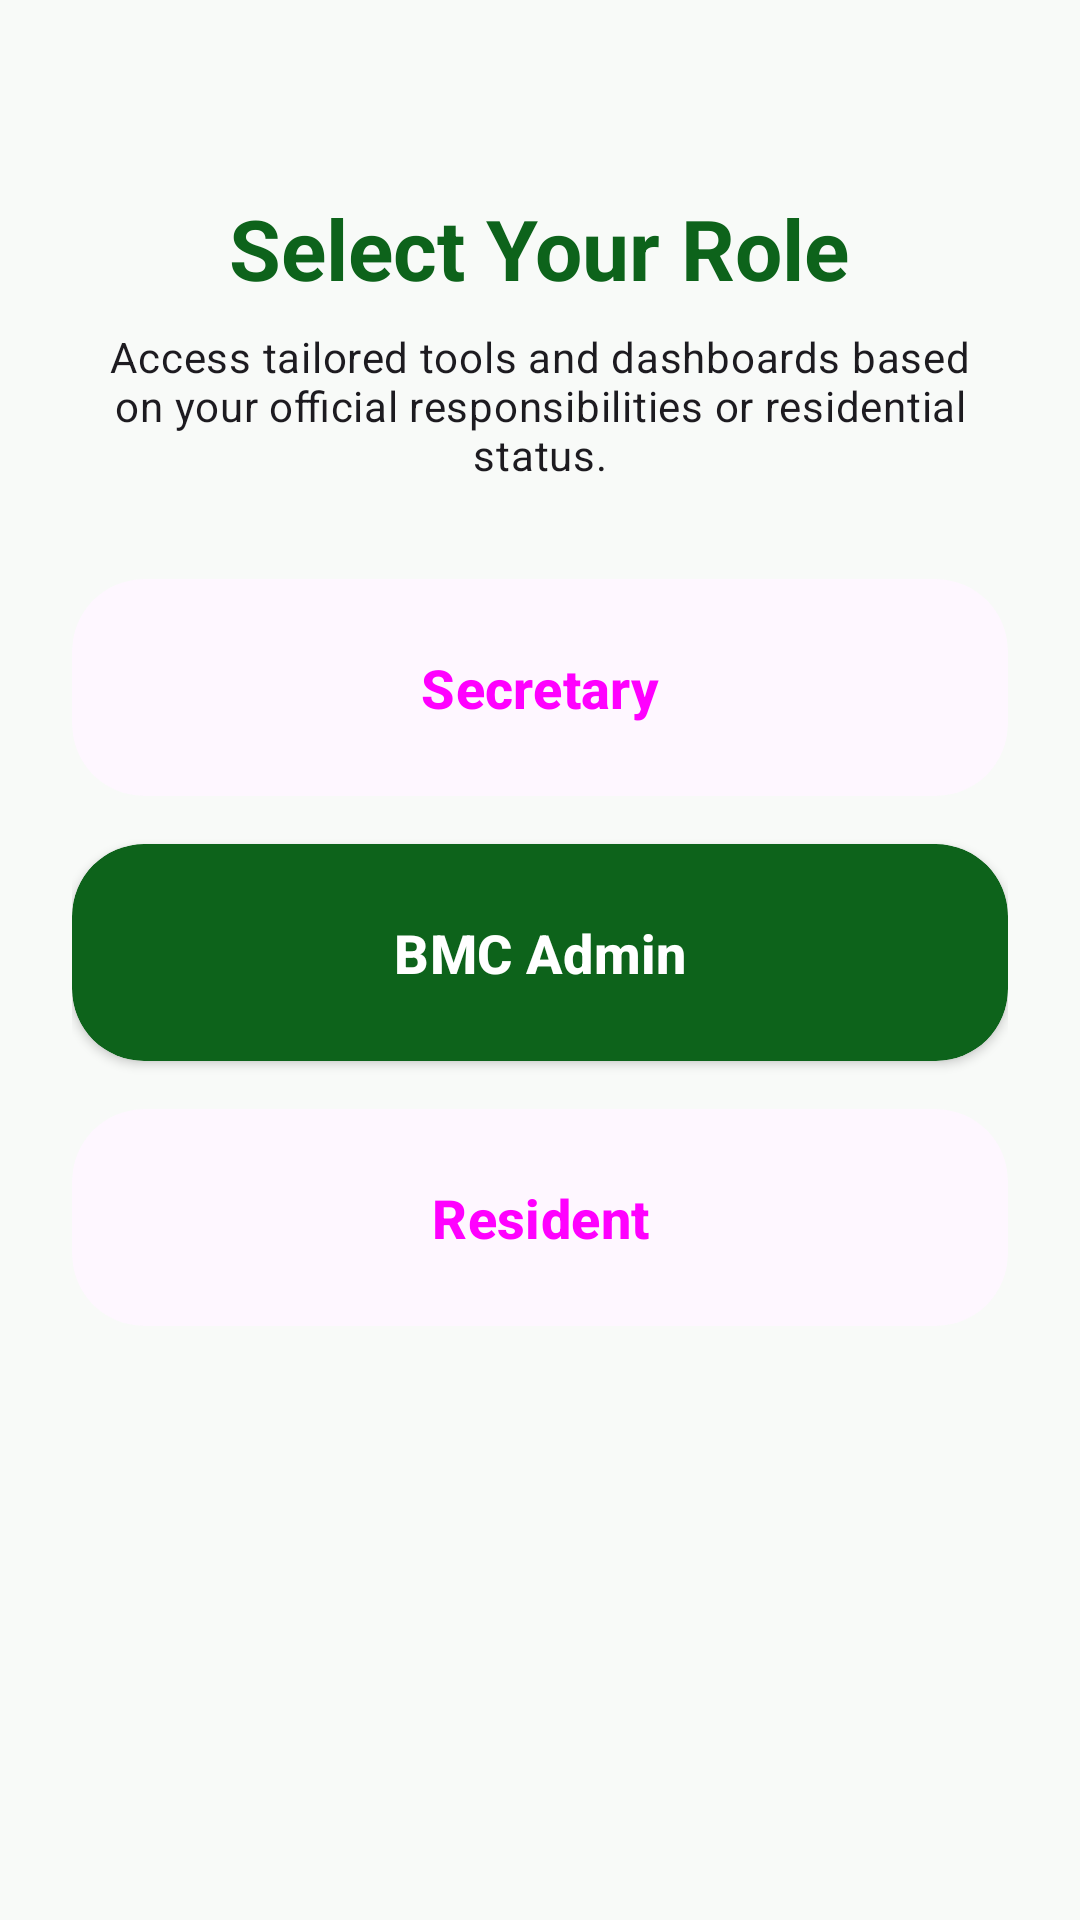

Reconstruct the res/layout file that produces this screen, plus the resources it refers to.
<!-- AndroidManifest.xml: application theme Theme.GreenTaxVerify -->
<!-- res/layout/activity_role_selection.xml -->
<?xml version="1.0" encoding="utf-8"?>
<ScrollView xmlns:android="http://schemas.android.com/apk/res/android"
    xmlns:app="http://schemas.android.com/apk/res-auto"
    android:layout_width="match_parent"
    android:layout_height="match_parent"
    android:fillViewport="true"
    android:background="@color/surface">

    <LinearLayout
        android:layout_width="match_parent"
        android:layout_height="wrap_content"
        android:orientation="vertical"
        android:gravity="center_horizontal"
        android:padding="24dp">

        
        <TextView
            android:id="@+id/tv_role_title"
            android:layout_width="wrap_content"
            android:layout_height="wrap_content"
            android:layout_marginTop="40dp"
            android:text="Select Your Role"
            android:textAppearance="@style/TextAppearance.Material3.HeadlineMedium"
            android:textStyle="bold"
            android:textColor="@color/primary" />

        <TextView
            android:id="@+id/tv_role_subtitle"
            android:layout_width="match_parent"
            android:layout_height="wrap_content"
            android:layout_marginTop="8dp"
            android:gravity="center"
            android:text="Access tailored tools and dashboards based on your official responsibilities or residential status."
            android:textAppearance="@style/TextAppearance.Material3.BodyMedium" />

        
        <com.google.android.material.card.MaterialCardView
            android:layout_width="match_parent"
            android:layout_height="wrap_content"
            android:layout_marginTop="32dp"
            app:cardCornerRadius="24dp"
            app:cardElevation="0dp"
            app:strokeWidth="0dp">

            <Button
                android:id="@+id/btn_secretary"
                android:layout_width="match_parent"
                android:layout_height="wrap_content"
                android:padding="24dp"
                android:text="Secretary"
                android:textSize="18sp"
                android:textStyle="bold"
                style="@style/Widget.Material3.Button.TextButton" />

        </com.google.android.material.card.MaterialCardView>

        
        <com.google.android.material.card.MaterialCardView
            android:layout_width="match_parent"
            android:layout_height="wrap_content"
            android:layout_marginTop="16dp"
            app:cardCornerRadius="24dp"
            app:cardElevation="2dp"
            app:cardBackgroundColor="@color/primary"
            app:strokeWidth="0dp">

            <Button
                android:id="@+id/btn_admin"
                android:layout_width="match_parent"
                android:layout_height="wrap_content"
                android:padding="24dp"
                android:text="BMC Admin"
                android:textSize="18sp"
                android:textStyle="bold"
                android:textColor="@android:color/white"
                style="@style/Widget.Material3.Button.TextButton" />

        </com.google.android.material.card.MaterialCardView>

        
        <com.google.android.material.card.MaterialCardView
            android:layout_width="match_parent"
            android:layout_height="wrap_content"
            android:layout_marginTop="16dp"
            app:cardCornerRadius="24dp"
            app:cardElevation="0dp"
            app:strokeWidth="0dp">

            <Button
                android:id="@+id/btn_resident"
                android:layout_width="match_parent"
                android:layout_height="wrap_content"
                android:padding="24dp"
                android:text="Resident"
                android:textSize="18sp"
                android:textStyle="bold"
                style="@style/Widget.Material3.Button.TextButton" />

        </com.google.android.material.card.MaterialCardView>

    </LinearLayout>

</ScrollView>
<!-- resources referenced by this layout -->
<resources>
  <color name="primary">#0d631b</color>
  <color name="surface">#f8faf8</color>
  <style name="Theme.GreenTaxVerify" parent="Base.Theme.GreenTaxVerify" />
  <style name="Base.Theme.GreenTaxVerify" parent="Theme.Material3.DayNight.NoActionBar">
          
          
      </style>
</resources>
